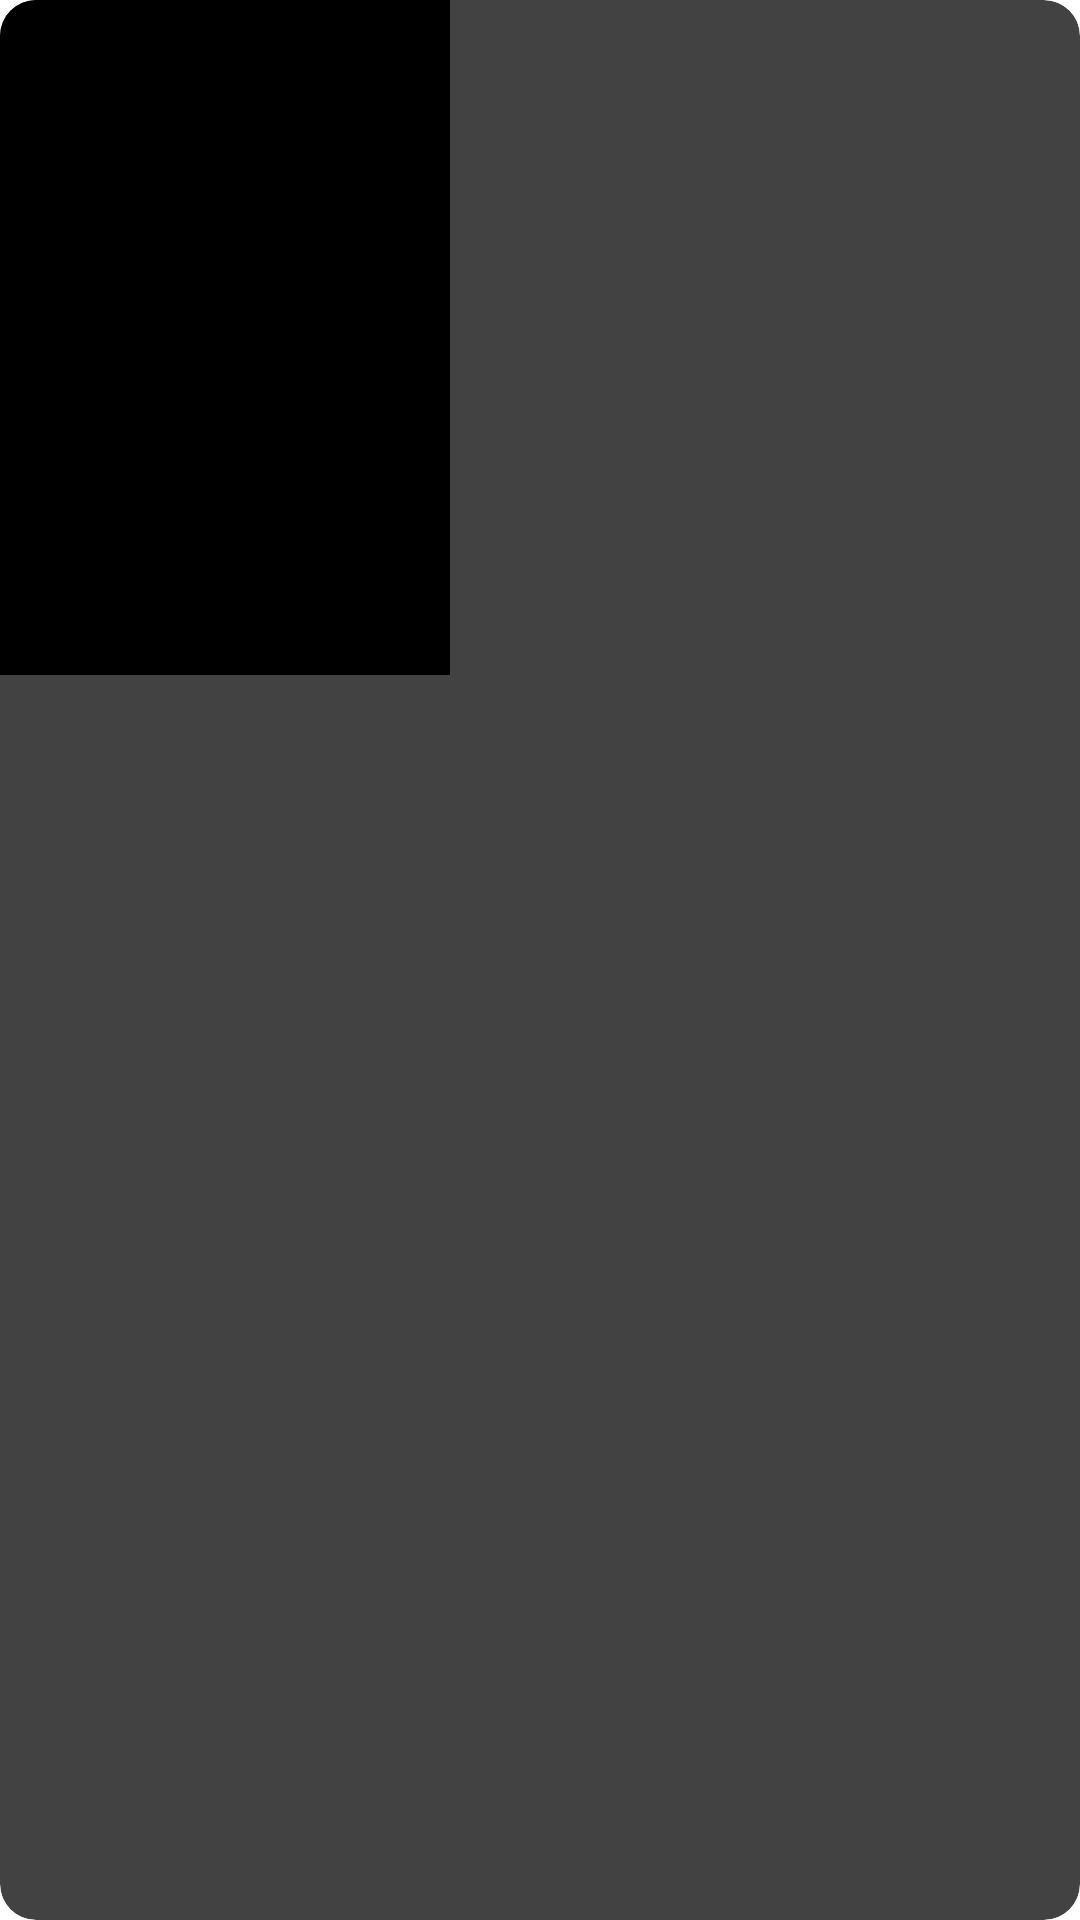

Write the Android layout XML for this screen, with the resource values it uses.
<!-- AndroidManifest.xml: application theme Theme.KingOfTokyo -->
<!-- res/layout/card_item.xml -->
<?xml version="1.0" encoding="utf-8"?>
<androidx.cardview.widget.CardView
    xmlns:android="http://schemas.android.com/apk/res/android"
    xmlns:app="http://schemas.android.com/apk/res-auto"
    android:layout_width="wrap_content"
    android:layout_height="wrap_content"
    android:foreground="?attr/selectableItemBackground"
    android:clickable="true"
    app:cardCornerRadius="12dp"
    app:cardElevation="8dp">

    <ImageView
        android:id="@+id/cardImage"
        android:layout_width="150dp"
        android:layout_height="225dp"
        android:adjustViewBounds="true"
        android:background="#000000"
        android:padding="4dp"
        android:scaleType="fitCenter"
        app:srcCompat="@drawable/carte_coeur_atomique" />
</androidx.cardview.widget.CardView>
<!-- resources referenced by this layout -->
<resources>
  <!-- drawable carte_coeur_atomique: png bitmap (drawable, 341793 bytes) -->
</resources>
